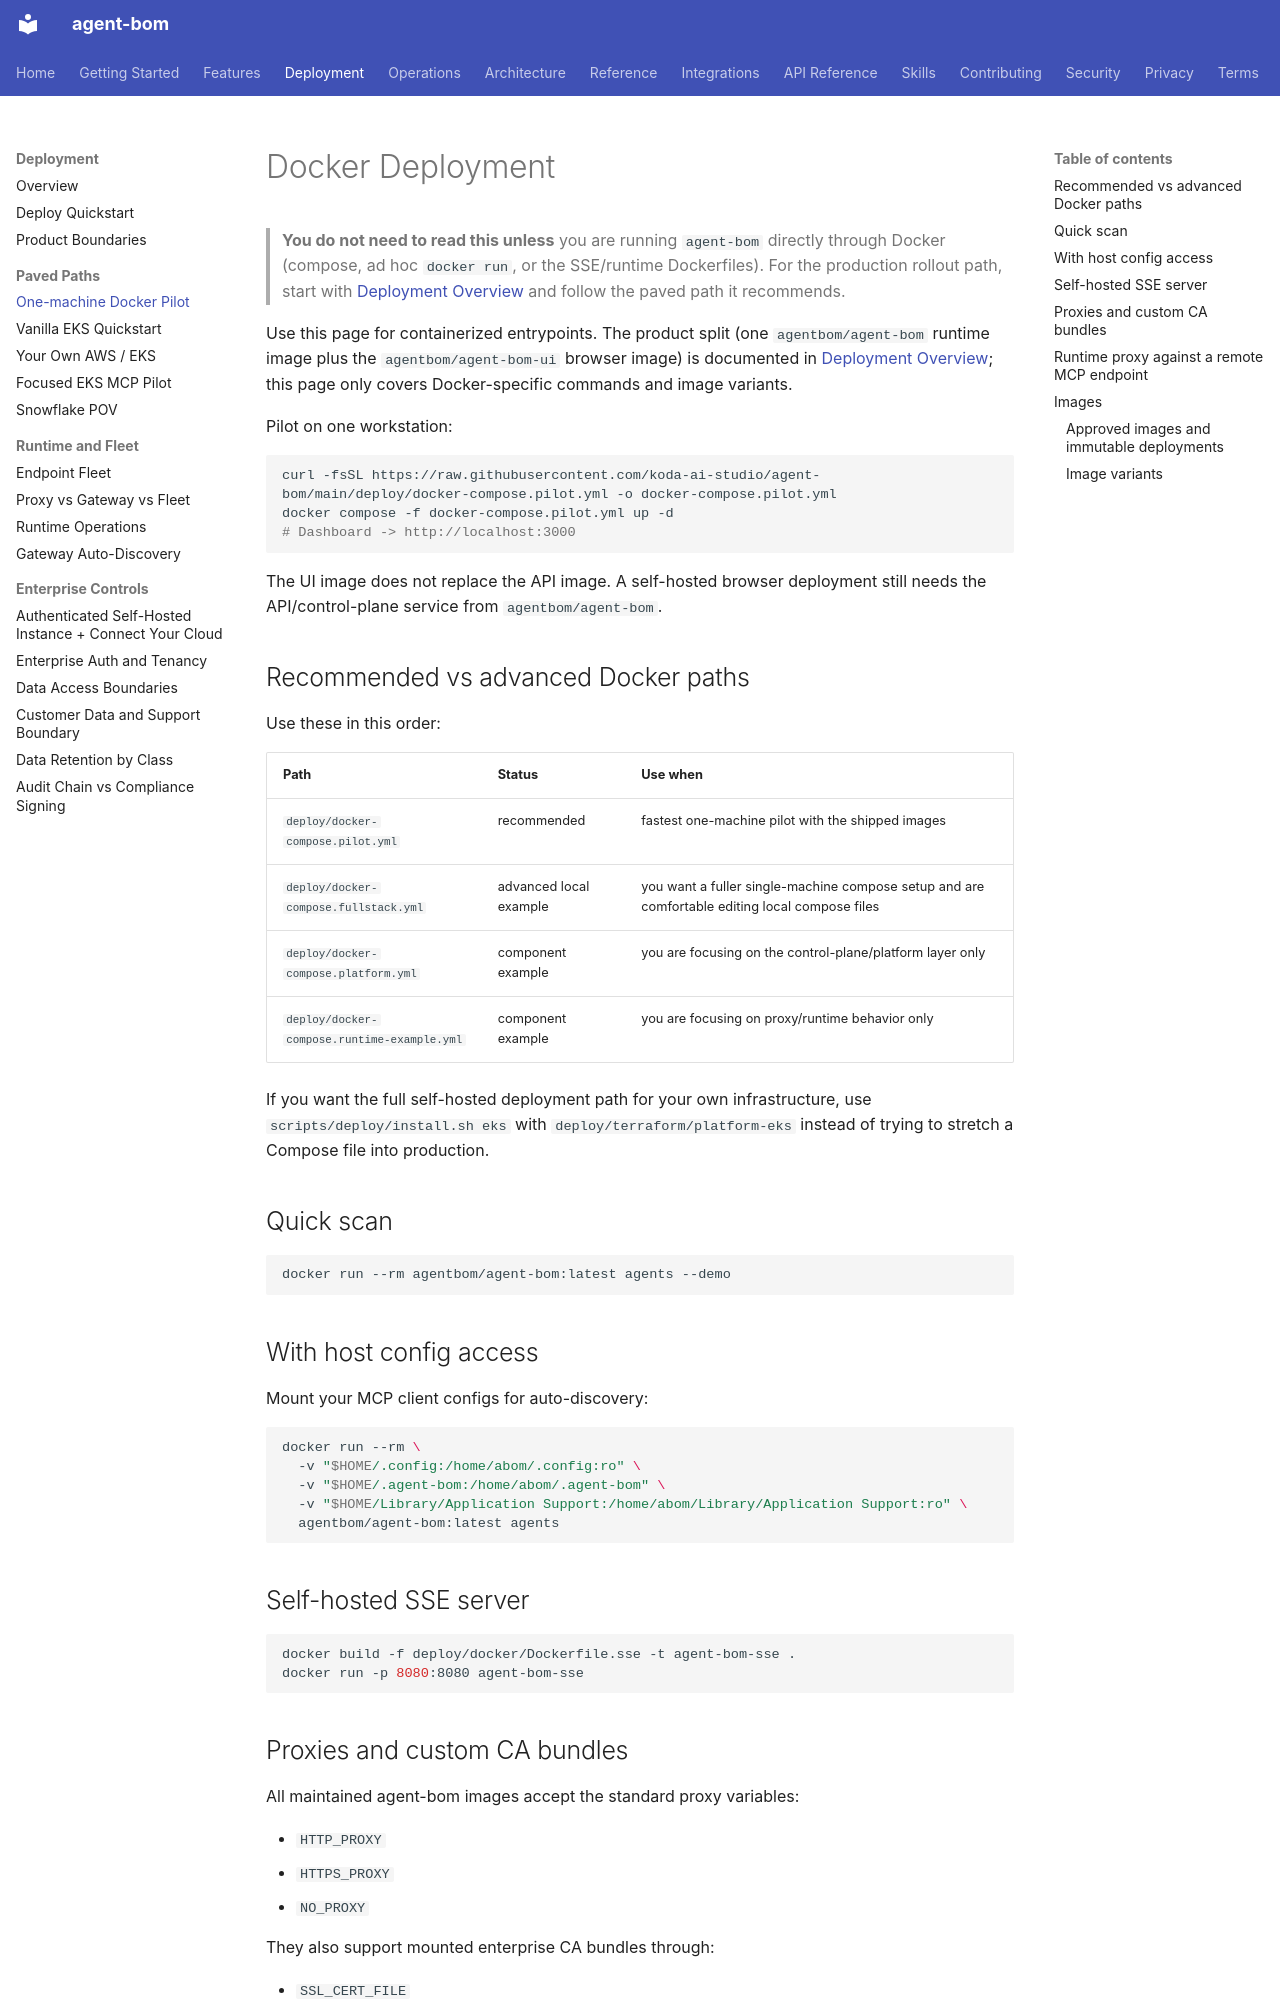

repository: koda-ai-studio/agent-bom · page: deployment/docker/index.html · generator: mkdocs

# Docker Deployment

> **You do not need to read this unless** you are running `agent-bom`
> directly through Docker (compose, ad hoc `docker run`, or the SSE/runtime
> Dockerfiles). For the production rollout path, start with
> [Deployment Overview](overview.md) and follow the paved path it recommends.

Use this page for containerized entrypoints. The product split (one
`agentbom/agent-bom` runtime image plus the `agentbom/agent-bom-ui` browser
image) is documented in [Deployment Overview](overview.md#product-surfaces);
this page only covers Docker-specific commands and image variants.

Pilot on one workstation:

```bash
curl -fsSL https://raw.githubusercontent.com/koda-ai-studio/agent-bom/main/deploy/docker-compose.pilot.yml -o docker-compose.pilot.yml
docker compose -f docker-compose.pilot.yml up -d
# Dashboard -> http://localhost:3000
```

The UI image does not replace the API image. A self-hosted browser deployment
still needs the API/control-plane service from `agentbom/agent-bom`.

## Recommended vs advanced Docker paths

Use these in this order:

| Path | Status | Use when |
|---|---|---|
| `deploy/docker-compose.pilot.yml` | recommended | fastest one-machine pilot with the shipped images |
| `deploy/docker-compose.fullstack.yml` | advanced local example | you want a fuller single-machine compose setup and are comfortable editing local compose files |
| `deploy/docker-compose.platform.yml` | component example | you are focusing on the control-plane/platform layer only |
| `deploy/docker-compose.runtime-example.yml` | component example | you are focusing on proxy/runtime behavior only |

If you want the full self-hosted deployment path for your own infrastructure,
use `scripts/deploy/install.sh eks` with `deploy/terraform/platform-eks`
instead of trying to stretch a Compose file into production.

## Quick scan

```bash
docker run --rm agentbom/agent-bom:latest agents --demo
```

## With host config access

Mount your MCP client configs for auto-discovery:

```bash
docker run --rm \
  -v "$HOME/.config:/home/abom/.config:ro" \
  -v "$HOME/.agent-bom:/home/abom/.agent-bom" \
  -v "$HOME/Library/Application Support:/home/abom/Library/Application Support:ro" \
  agentbom/agent-bom:latest agents
```

## Self-hosted SSE server

```bash
docker build -f deploy/docker/Dockerfile.sse -t agent-bom-sse .
docker run -p 8080:8080 agent-bom-sse
```
